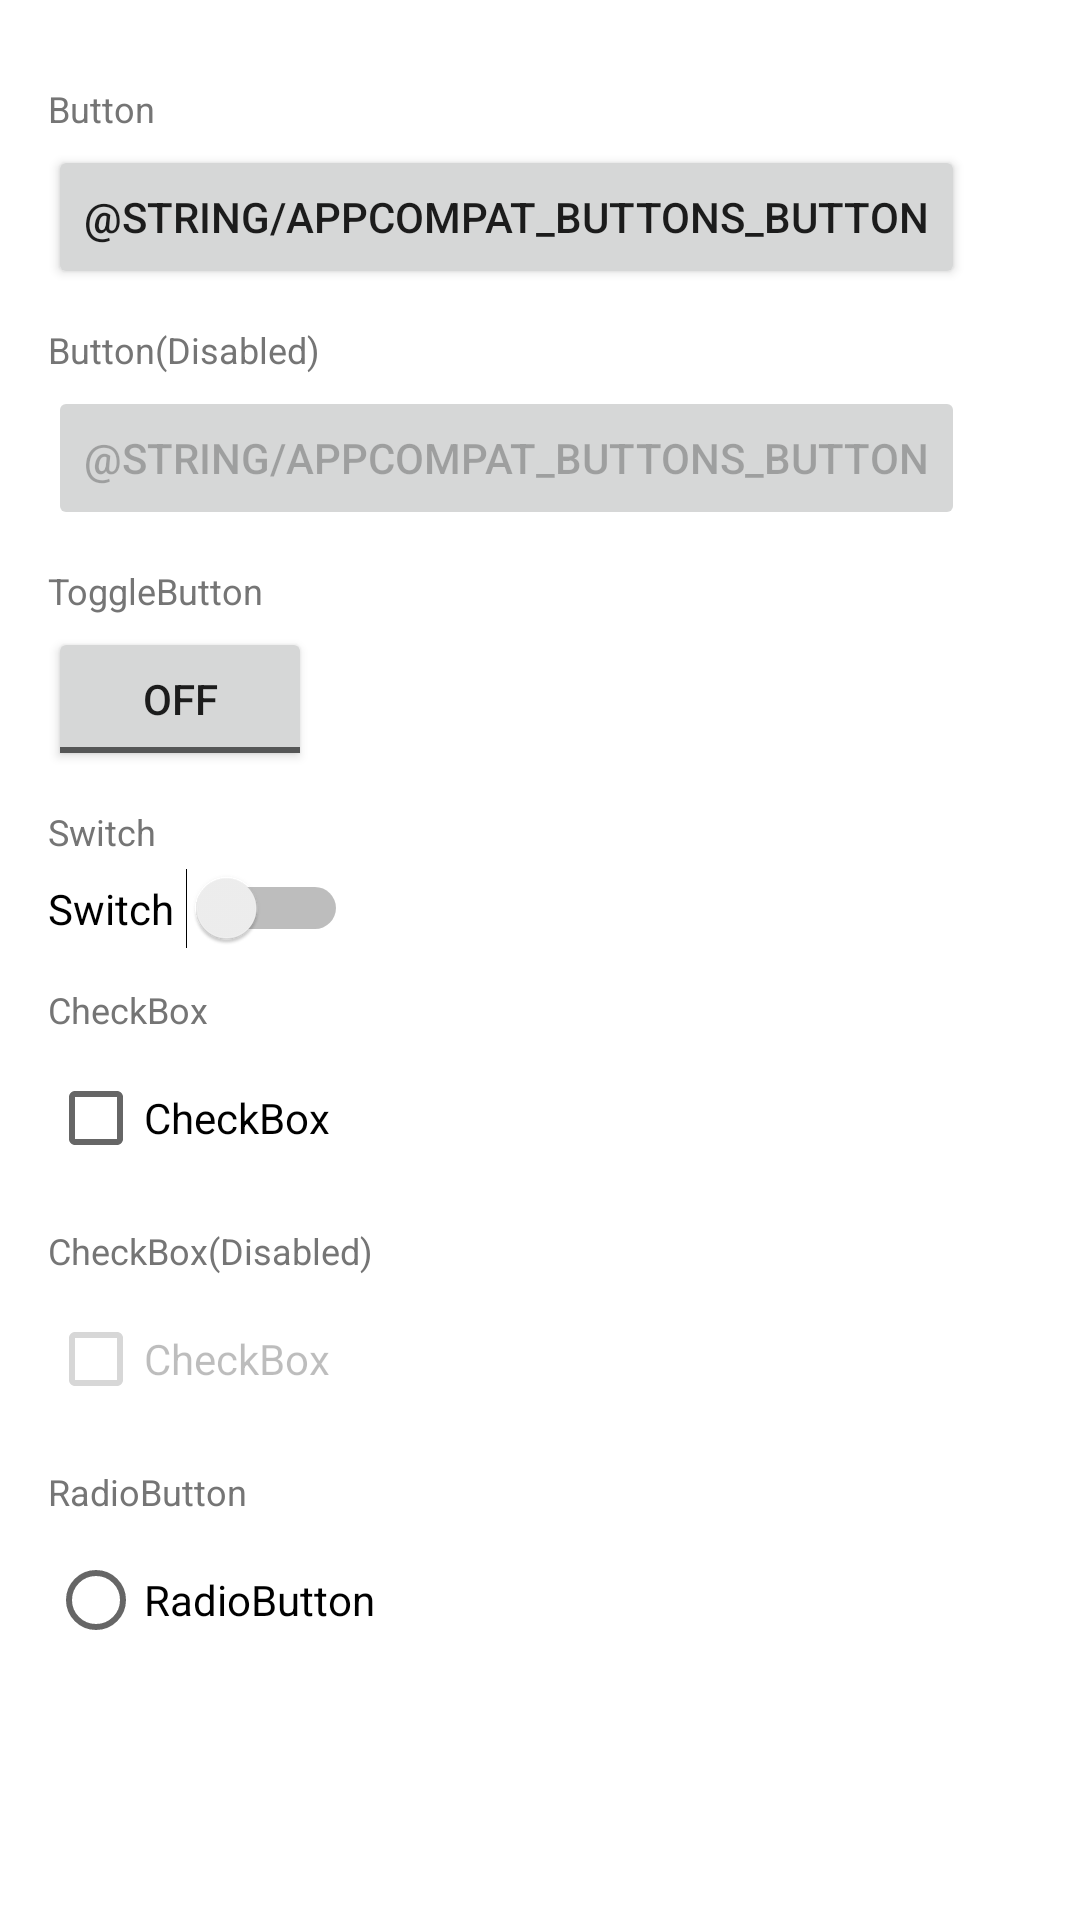

The Android layout XML behind this screen, and the referenced resources:
<!-- AndroidManifest.xml: fallback theme Theme.MaterialComponents.DayNight.NoActionBar -->
<!-- res/layout/appcompat_buttons_fragment.xml -->
<layout xmlns:android="http://schemas.android.com/apk/res/android"
    xmlns:tools="http://schemas.android.com/tools"
    tools:ignore="HardcodedText">

    <ScrollView
        android:layout_width="match_parent"
        android:layout_height="match_parent">

        <LinearLayout
            android:layout_width="match_parent"
            android:layout_height="wrap_content"
            android:clipToPadding="false"
            android:orientation="vertical"
            android:padding="@dimen/space_16dp">

            <TextView
                style="@style/LabelText"
                android:text="Button" />

            <Button
                android:layout_width="wrap_content"
                android:layout_height="wrap_content"
                android:layout_marginTop="@dimen/space_4dp"
                android:text="@string/appcompat_buttons_button" />

            <TextView
                style="@style/LabelText"
                android:text="Button(Disabled)" />

            <Button
                android:layout_width="wrap_content"
                android:layout_height="wrap_content"
                android:layout_marginTop="@dimen/space_4dp"
                android:enabled="false"
                android:text="@string/appcompat_buttons_button" />

            <TextView
                style="@style/LabelText"
                android:text="ToggleButton" />

            <ToggleButton
                android:layout_width="wrap_content"
                android:layout_height="wrap_content"
                android:layout_marginTop="@dimen/space_4dp"
                android:text="ToggleButton" />

            <TextView
                style="@style/LabelText"
                android:text="Switch" />

            <Switch
                android:layout_width="wrap_content"
                android:layout_height="wrap_content"
                android:layout_marginTop="@dimen/space_4dp"
                android:switchPadding="@dimen/space_4dp"
                android:text="Switch" />

            <TextView
                style="@style/LabelText"
                android:text="CheckBox" />

            <CheckBox
                android:layout_width="wrap_content"
                android:layout_height="wrap_content"
                android:layout_marginTop="@dimen/space_4dp"
                android:text="CheckBox" />

            <TextView
                style="@style/LabelText"
                android:text="CheckBox(Disabled)" />

            <CheckBox
                android:layout_width="wrap_content"
                android:layout_height="wrap_content"
                android:layout_marginTop="@dimen/space_4dp"
                android:enabled="false"
                android:text="CheckBox" />

            <TextView
                style="@style/LabelText"
                android:text="RadioButton" />

            <RadioButton
                android:layout_width="wrap_content"
                android:layout_height="wrap_content"
                android:layout_marginTop="@dimen/space_4dp"
                android:text="RadioButton" />

        </LinearLayout>

    </ScrollView>

</layout>
<!-- resources referenced by this layout -->
<resources>
  <dimen name="space_16dp">16dp</dimen>
  <dimen name="space_4dp">4dp</dimen>
  <style name="LabelText">
          <item name="android:layout_width">wrap_content</item>
          <item name="android:layout_height">wrap_content</item>
          <item name="android:layout_marginTop">@dimen/space_8dp</item>
          <item name="android:layout_marginBottom">@dimen/space_4dp</item>
          <item name="android:textAppearance">@style/TextAppearance.AppCompat.Caption</item>
          <item name="android:textColor">@color/grey_500</item>
          <item name="android:lines">1</item>
          <item name="android:ellipsize">end</item>
      </style>
  <dimen name="space_8dp">8dp</dimen>
  <color name="grey_500">#9E9E9E</color>
</resources>
